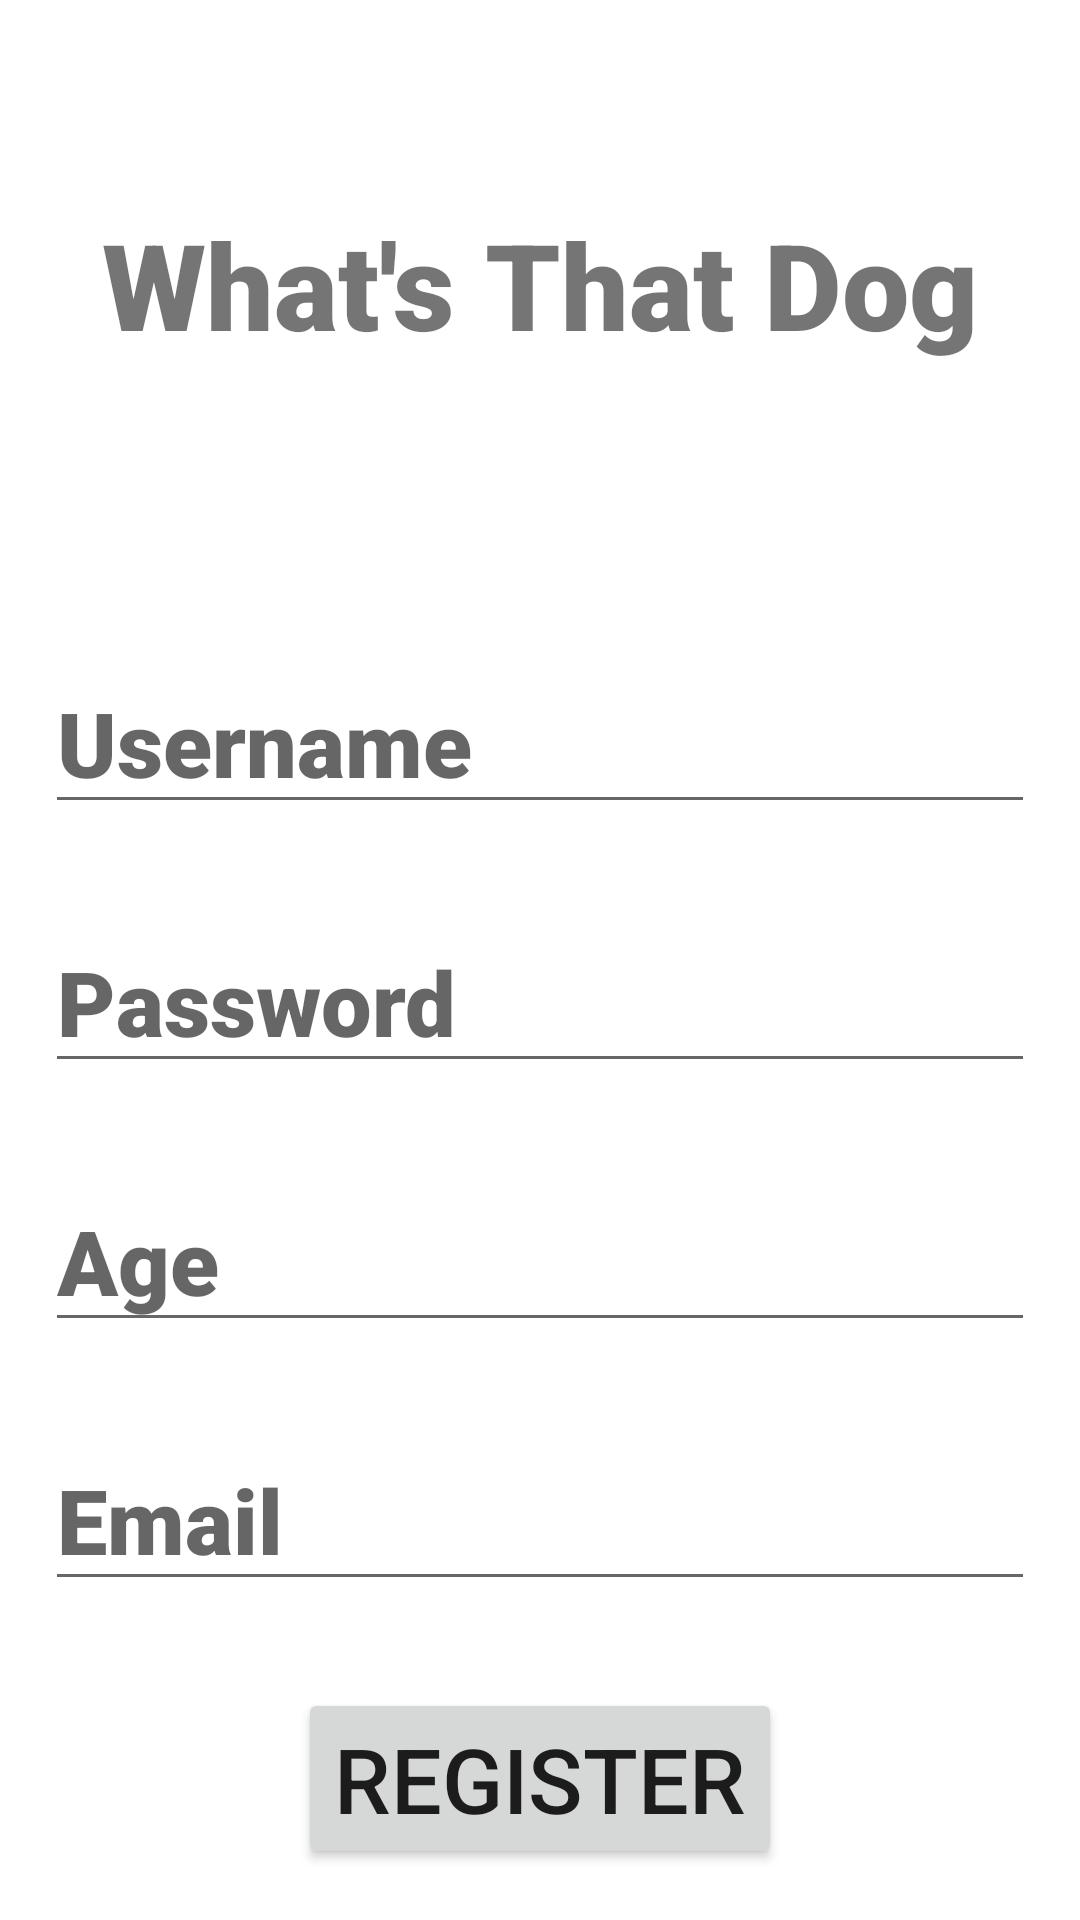

Reconstruct the res/layout file that produces this screen, plus the resources it refers to.
<!-- AndroidManifest.xml: application theme Theme.WhatsThatDog -->
<!-- res/layout/activity_register_user.xml -->
<?xml version="1.0" encoding="utf-8"?>
<androidx.constraintlayout.widget.ConstraintLayout xmlns:android="http://schemas.android.com/apk/res/android"
    xmlns:app="http://schemas.android.com/apk/res-auto"
    xmlns:tools="http://schemas.android.com/tools"
    android:layout_width="match_parent"
    android:layout_height="match_parent"
    tools:context=".registerUser">


    <TextView
        android:id="@+id/rBanner"
        android:layout_width="wrap_content"
        android:layout_height="wrap_content"
        android:layout_marginTop="68dp"
        android:text="What's That Dog"
        android:textSize="40sp"
        android:fontFamily="sans-serif-black"
        app:layout_constraintEnd_toEndOf="parent"
        app:layout_constraintStart_toStartOf="parent"
        app:layout_constraintTop_toTopOf="parent" />

    <EditText
        android:id="@+id/PasswordRegister"
        android:layout_width="match_parent"
        android:layout_height="wrap_content"
        android:layout_marginTop="29dp"
        android:fontFamily="sans-serif-black"
        android:hint="Password"
        android:inputType="text"
        android:textSize="30sp"
        android:layout_marginLeft="15dp"
        android:layout_marginRight="15dp"
        app:layout_constraintTop_toBottomOf="@+id/UsernameRegister"/>

    <EditText
        android:id="@+id/UsernameRegister"
        android:layout_width="match_parent"
        android:layout_height="wrap_content"
        android:layout_marginTop="96dp"
        android:layout_marginLeft="15dp"
        android:layout_marginRight="15dp"
        android:hint="Username"
        android:inputType="text"
        android:fontFamily="sans-serif-black"
        android:textSize="30sp"
        app:layout_constraintEnd_toEndOf="parent"
        app:layout_constraintStart_toStartOf="parent"
        app:layout_constraintTop_toBottomOf="@+id/rBanner" />

    <EditText
        android:id="@+id/AgeRegister"
        android:layout_width="match_parent"
        android:layout_height="wrap_content"
        android:layout_marginTop="29dp"
        android:fontFamily="sans-serif-black"
        android:hint="Age"
        android:inputType="text"
        android:textSize="30sp"
        android:layout_marginLeft="15dp"
        android:layout_marginRight="15dp"
        app:layout_constraintTop_toBottomOf="@+id/PasswordRegister" />

    <EditText
        android:id="@+id/EmailRegister"
        android:layout_width="match_parent"
        android:layout_height="wrap_content"
        android:layout_marginTop="29dp"
        android:fontFamily="sans-serif-black"
        android:hint="Email"
        android:inputType="text"
        android:textSize="30sp"
        android:layout_marginLeft="15dp"
        android:layout_marginRight="15dp"
        app:layout_constraintTop_toBottomOf="@+id/AgeRegister" />

    <Button
        android:id="@+id/Register"
        android:layout_width="wrap_content"
        android:layout_height="wrap_content"
        android:layout_marginTop="29dp"
        android:text="Register"
        android:textSize="30sp"
        app:layout_constraintEnd_toEndOf="parent"
        app:layout_constraintStart_toStartOf="parent"
        app:layout_constraintTop_toBottomOf="@+id/EmailRegister" />
</androidx.constraintlayout.widget.ConstraintLayout>
<!-- resources referenced by this layout -->
<resources>
  <style name="Theme.WhatsThatDog" parent="Theme.MaterialComponents.DayNight.DarkActionBar">
          
          <item name="colorPrimary">@color/purple_500</item>
          <item name="colorPrimaryVariant">@color/purple_700</item>
          <item name="colorOnPrimary">@color/white</item>
          
          <item name="colorSecondary">@color/teal_200</item>
          <item name="colorSecondaryVariant">@color/teal_700</item>
          <item name="colorOnSecondary">@color/black</item>
          
          <item name="android:statusBarColor" tools:targetApi="l">?attr/colorPrimaryVariant</item>
          
      </style>
  <!-- not gathered from this repository: default colours our renderer supplied (Android Studio template values) -->
  <color name="purple_500">#FF6200EE</color>
  <color name="purple_700">#FF3700B3</color>
  <color name="teal_200">#FF03DAC5</color>
  <color name="teal_700">#FF018786</color>
  <color name="black">#FF000000</color>
  <color name="white">#FFFFFFFF</color>
</resources>
